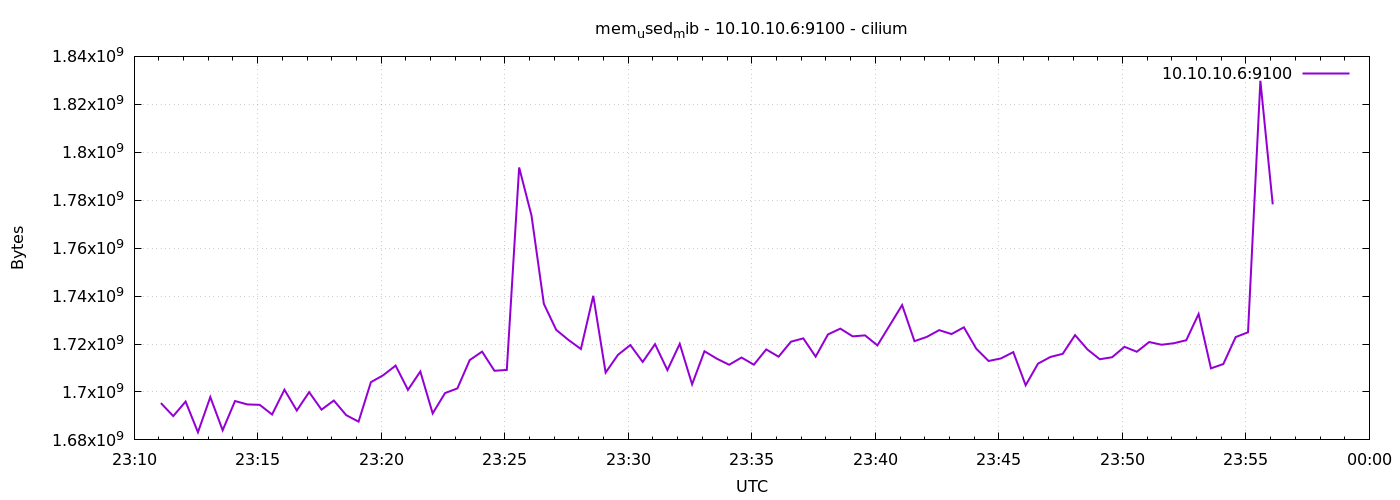

Source data for this figure (header and first rows):
1778109065	1695363072
1778109095	1689935872
1778109125	1695997952
1778109155	1683177472
1778109185	1697869824
1778109215	1684013056
1778109245	1696215040
1778109275	1694801920
1778109305	1694625792
1778109335	1690599424
1778109365	1700937728
1778109395	1692254208
1778109425	1699926016
1778109455	1692622848
1778109485	1696428032
1778109515	1690329088
1778109545	1687605248
1778109575	1704099840
1778109605	1706991616
1778109635	1710997504
1778109665	1700868096
1778109695	1708535808
1778109725	1691045888
1778109755	1699536896
1778109785	1701478400
1778109815	1713307648
1778109845	1716830208
1778109875	1708838912
1778109905	1709178880
1778109935	1793654784
1778109965	1773596672
1778109995	1736761344
1778110025	1725902848
1778110055	1721667584
1778110085	1717923840
1778110115	1740111872
1778110145	1708081152
1778110175	1715490816
1778110205	1719578624
1778110235	1712517120
1778110265	1719951360
1778110295	1709121536
1778110325	1720066048
1778110355	1703190528
1778110385	1716989952
1778110415	1713885184
1778110445	1711349760
1778110475	1714368512
1778110505	1711370240
1778110535	1717743616
1778110565	1714708480
1778110595	1720967168
1778110625	1722359808
1778110655	1714728960
1778110685	1724006400
1778110715	1726418944
1778110745	1723191296
1778110775	1723613184
1778110805	1719427072
1778110835	1727823872
1778110865	1736249344
... 30 more rows
